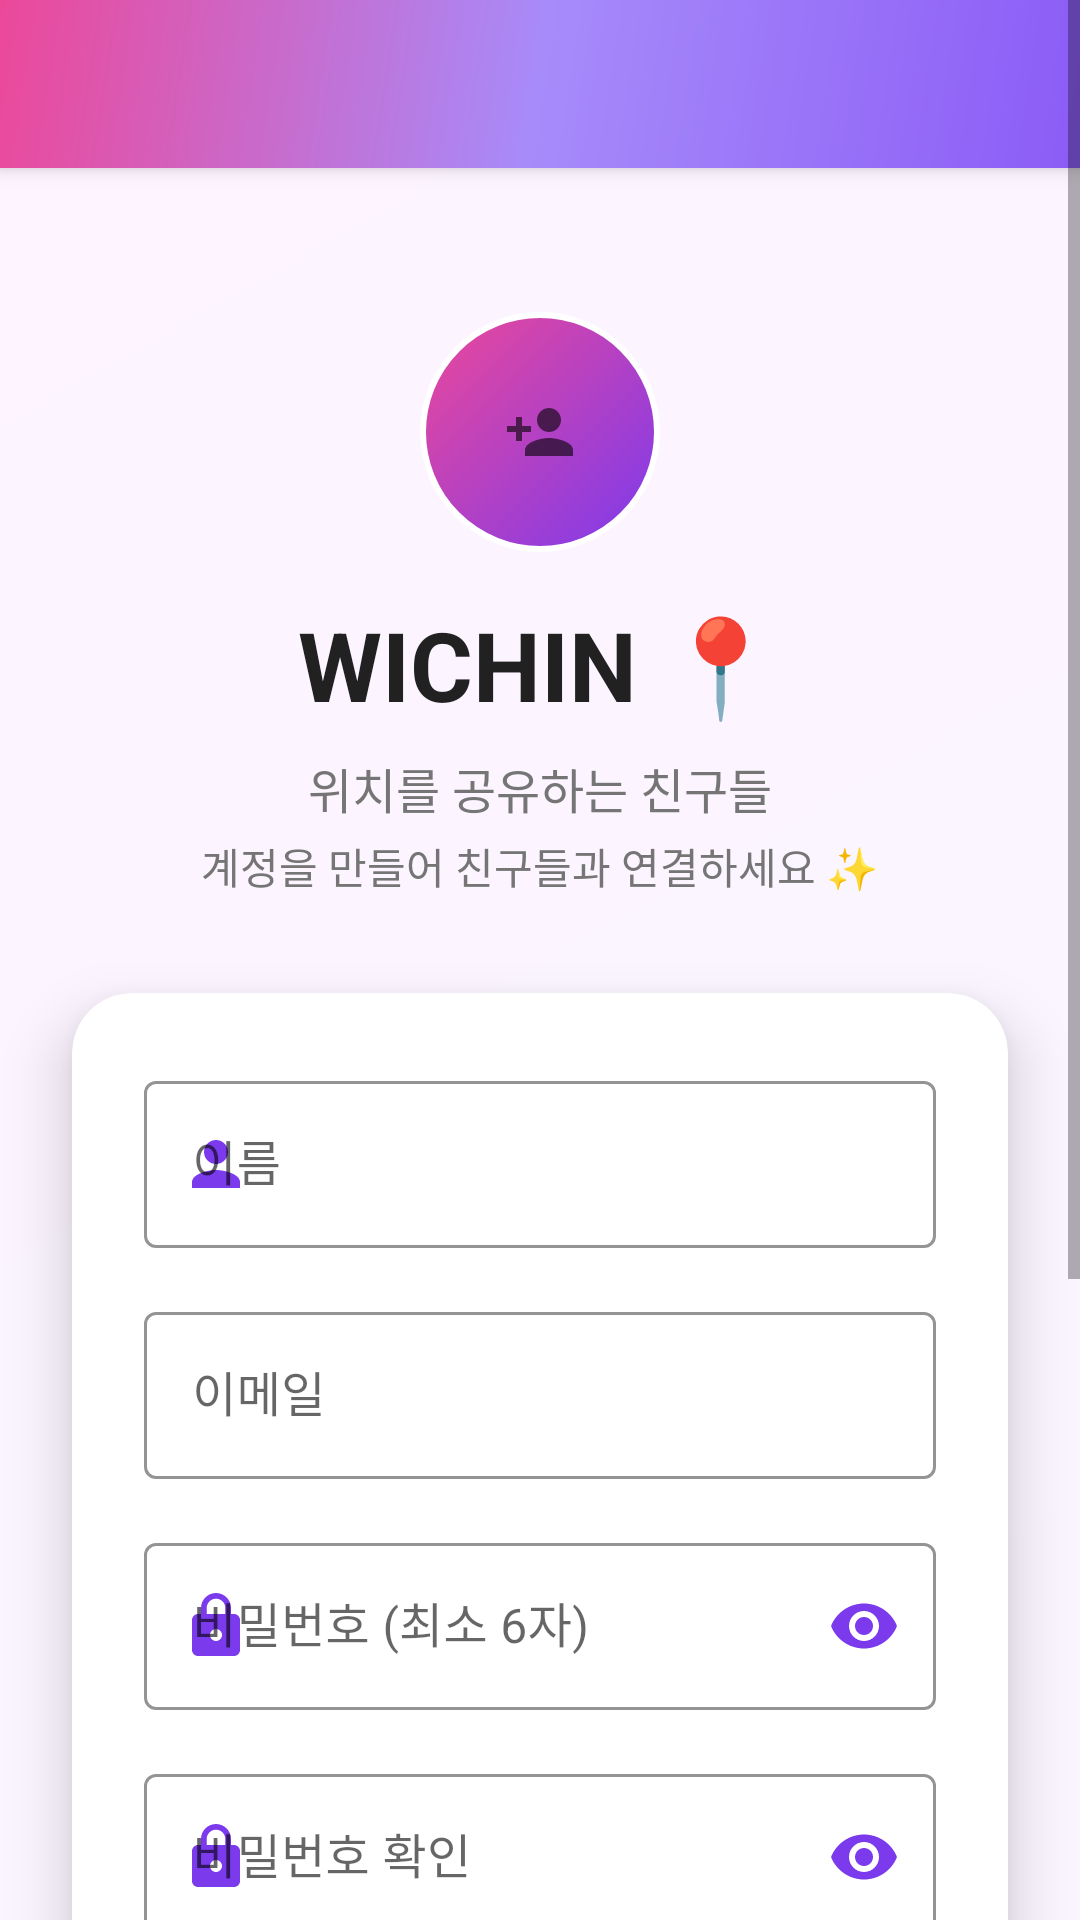

Layout XML and referenced resources for this Android screen:
<!-- AndroidManifest.xml: application theme Theme.GPS -->
<!-- res/layout/activity_register.xml -->
<?xml version="1.0" encoding="utf-8"?>
<ScrollView xmlns:android="http://schemas.android.com/apk/res/android"
    xmlns:app="http://schemas.android.com/apk/res-auto"
    android:layout_width="match_parent"
    android:layout_height="match_parent"
    android:fillViewport="true"
    android:background="@drawable/signup_background">

    <LinearLayout
        android:layout_width="match_parent"
        android:layout_height="wrap_content"
        android:orientation="vertical">

        
        <androidx.appcompat.widget.Toolbar
            android:id="@+id/toolbar"
            android:layout_width="match_parent"
            android:layout_height="?attr/actionBarSize"
            android:background="@drawable/toolbar_gradient"
            android:elevation="4dp"
            android:theme="@style/ThemeOverlay.AppCompat.Dark.ActionBar"
            app:popupTheme="@style/ThemeOverlay.AppCompat.Light" />

        
        <LinearLayout
            android:layout_width="match_parent"
            android:layout_height="wrap_content"
            android:orientation="vertical"
            android:gravity="center"
            android:padding="32dp"
            android:layout_marginTop="16dp">

            
            <ImageView
                android:layout_width="80dp"
                android:layout_height="80dp"
                android:layout_marginBottom="16dp"
                android:src="@drawable/ic_person_add"
                android:background="@drawable/logo_background"
                android:padding="16dp"
                android:scaleType="centerInside" />

            
            <TextView
                android:layout_width="wrap_content"
                android:layout_height="wrap_content"
                android:text="WICHIN 📍"
                android:textSize="32sp"
                android:textStyle="bold"
                android:textColor="@color/textColorPrimary"
                android:layout_marginBottom="8dp" />

            <TextView
                android:layout_width="wrap_content"
                android:layout_height="wrap_content"
                android:text="위치를 공유하는 친구들"
                android:textSize="16sp"
                android:textColor="@color/textColorSecondary"
                android:gravity="center"
                android:layout_marginBottom="4dp" />

            <TextView
                android:layout_width="wrap_content"
                android:layout_height="wrap_content"
                android:text="계정을 만들어 친구들과 연결하세요 ✨"
                android:textSize="14sp"
                android:textColor="@color/textColorSecondary"
                android:gravity="center" />

        </LinearLayout>

        
        <androidx.cardview.widget.CardView
            android:layout_width="match_parent"
            android:layout_height="wrap_content"
            android:layout_marginHorizontal="24dp"
            android:layout_marginBottom="24dp"
            app:cardCornerRadius="20dp"
            app:cardElevation="12dp"
            app:cardBackgroundColor="@android:color/white">

            <LinearLayout
                android:layout_width="match_parent"
                android:layout_height="wrap_content"
                android:orientation="vertical"
                android:padding="24dp">

                
                <com.google.android.material.textfield.TextInputLayout
                    android:id="@+id/name_layout"
                    android:layout_width="match_parent"
                    android:layout_height="wrap_content"
                    android:layout_marginBottom="16dp"
                    android:hint="이름"
                    app:startIconDrawable="@drawable/ic_person"
                    app:startIconTint="@color/colorPrimary"
                    app:boxStrokeColor="@color/colorPrimary"
                    app:hintTextColor="@color/colorPrimary"
                    style="@style/Widget.MaterialComponents.TextInputLayout.OutlinedBox">

                    <com.google.android.material.textfield.TextInputEditText
                        android:id="@+id/et_username"
                        android:layout_width="match_parent"
                        android:layout_height="wrap_content"
                        android:inputType="textPersonName"
                        android:maxLines="1" />

                </com.google.android.material.textfield.TextInputLayout>

                
                <com.google.android.material.textfield.TextInputLayout
                    android:id="@+id/email_layout"
                    android:layout_width="match_parent"
                    android:layout_height="wrap_content"
                    android:layout_marginBottom="16dp"
                    android:hint="이메일"
                    app:startIconDrawable="@drawable/ic_email"
                    app:startIconTint="@color/colorPrimary"
                    app:boxStrokeColor="@color/colorPrimary"
                    app:hintTextColor="@color/colorPrimary"
                    style="@style/Widget.MaterialComponents.TextInputLayout.OutlinedBox">

                    <com.google.android.material.textfield.TextInputEditText
                        android:id="@+id/et_email"
                        android:layout_width="match_parent"
                        android:layout_height="wrap_content"
                        android:inputType="textEmailAddress"
                        android:maxLines="1" />

                </com.google.android.material.textfield.TextInputLayout>

                
                <com.google.android.material.textfield.TextInputLayout
                    android:id="@+id/password_layout"
                    android:layout_width="match_parent"
                    android:layout_height="wrap_content"
                    android:layout_marginBottom="16dp"
                    android:hint="비밀번호 (최소 6자)"
                    app:startIconDrawable="@drawable/ic_lock"
                    app:startIconTint="@color/colorPrimary"
                    app:endIconMode="password_toggle"
                    app:endIconTint="@color/colorPrimary"
                    app:boxStrokeColor="@color/colorPrimary"
                    app:hintTextColor="@color/colorPrimary"
                    style="@style/Widget.MaterialComponents.TextInputLayout.OutlinedBox">

                    <com.google.android.material.textfield.TextInputEditText
                        android:id="@+id/et_pw"
                        android:layout_width="match_parent"
                        android:layout_height="wrap_content"
                        android:inputType="textPassword"
                        android:maxLines="1" />

                </com.google.android.material.textfield.TextInputLayout>

                
                <com.google.android.material.textfield.TextInputLayout
                    android:id="@+id/confirm_password_layout"
                    android:layout_width="match_parent"
                    android:layout_height="wrap_content"
                    android:layout_marginBottom="16dp"
                    android:hint="비밀번호 확인"
                    app:startIconDrawable="@drawable/ic_lock"
                    app:startIconTint="@color/colorPrimary"
                    app:endIconMode="password_toggle"
                    app:endIconTint="@color/colorPrimary"
                    app:boxStrokeColor="@color/colorPrimary"
                    app:hintTextColor="@color/colorPrimary"
                    style="@style/Widget.MaterialComponents.TextInputLayout.OutlinedBox">

                    <com.google.android.material.textfield.TextInputEditText
                        android:id="@+id/etConfirmPassword"
                        android:layout_width="match_parent"
                        android:layout_height="wrap_content"
                        android:inputType="textPassword"
                        android:maxLines="1" />

                </com.google.android.material.textfield.TextInputLayout>

                
                <com.google.android.material.textfield.TextInputLayout
                    android:id="@+id/phone_layout"
                    android:layout_width="match_parent"
                    android:layout_height="wrap_content"
                    android:layout_marginBottom="24dp"
                    android:hint="전화번호 (선택사항)"
                    app:startIconDrawable="@drawable/ic_phone"
                    app:startIconTint="@color/colorPrimary"
                    app:boxStrokeColor="@color/colorPrimary"
                    app:hintTextColor="@color/colorPrimary"
                    style="@style/Widget.MaterialComponents.TextInputLayout.OutlinedBox">

                    <com.google.android.material.textfield.TextInputEditText
                        android:id="@+id/et_Phone"
                        android:layout_width="match_parent"
                        android:layout_height="wrap_content"
                        android:inputType="phone"
                        android:maxLines="1" />

                </com.google.android.material.textfield.TextInputLayout>

                
                <Button
                    android:id="@+id/btn_register"
                    android:layout_width="match_parent"
                    android:layout_height="56dp"
                    android:text="회원가입"
                    android:textSize="16sp"
                    android:textStyle="bold"
                    android:textColor="@android:color/white"
                    android:background="@drawable/button_signup_background"
                    android:elevation="4dp"
                    android:layout_marginBottom="16dp" />

                
                <ProgressBar
                    android:id="@+id/progress_bar"
                    android:layout_width="wrap_content"
                    android:layout_height="wrap_content"
                    android:layout_gravity="center"
                    android:visibility="gone"
                    android:indeterminateTint="@color/colorPrimary" />

            </LinearLayout>

        </androidx.cardview.widget.CardView>

        
        <LinearLayout
            android:layout_width="match_parent"
            android:layout_height="wrap_content"
            android:orientation="horizontal"
            android:gravity="center"
            android:padding="16dp">

            <TextView
                android:layout_width="wrap_content"
                android:layout_height="wrap_content"
                android:text="이미 계정이 있으신가요? "
                android:textSize="14sp"
                android:textColor="@color/textColorSecondary" />

            <TextView
                android:id="@+id/tv_login_link"
                android:layout_width="wrap_content"
                android:layout_height="wrap_content"
                android:background="?attr/selectableItemBackground"
                android:clickable="true"
                android:focusable="true"
                android:padding="4dp"
                android:text="로그인"
                android:textColor="@color/colorPrimary"
                android:textSize="14sp"
                android:textStyle="bold" />

        </LinearLayout>

        
        <View
            android:layout_width="match_parent"
            android:layout_height="32dp" />

    </LinearLayout>

</ScrollView>
<!-- resources referenced by this layout -->
<resources>
  <color name="colorPrimary">#7C3AED</color>
  <color name="textColorPrimary">#212121</color>
  <color name="textColorSecondary">#757575</color>
  <!-- drawable ic_lock (drawable) -->
  <?xml version="1.0" encoding="utf-8"?>
  <vector xmlns:android="http://schemas.android.com/apk/res/android"
      android:width="24dp"
      android:height="24dp"
      android:viewportWidth="24"
      android:viewportHeight="24"
      android:tint="#4CAF50">
      <path
          android:fillColor="@android:color/white"
          android:pathData="M18,8h-1V6c0,-2.76 -2.24,-5 -5,-5S7,3.24 7,6v2H6c-1.1,0 -2,0.9 -2,2v10c0,1.1 0.9,2 2,2h12c1.1,0 2,-0.9 2,-2V10c0,-1.1 -0.9,-2 -2,-2zM12,17c-1.1,0 -2,-0.9 -2,-2s0.9,-2 2,-2 2,0.9 2,2 -0.9,2 -2,2zM15.1,8H8.9V6c0,-1.71 1.39,-3.1 3.1,-3.1 1.71,0 3.1,1.39 3.1,3.1v2z"/>
  </vector>
  <!-- drawable ic_person (drawable) -->
  <?xml version="1.0" encoding="utf-8"?>
  <vector xmlns:android="http://schemas.android.com/apk/res/android"
      android:width="24dp"
      android:height="24dp"
      android:viewportWidth="24"
      android:viewportHeight="24"
      android:tint="?attr/colorControlNormal">
      <path
          android:fillColor="@android:color/white"
          android:pathData="M12,12c2.21,0 4,-1.79 4,-4s-1.79,-4 -4,-4 -4,1.79 -4,4 1.79,4 4,4zM12,14c-2.67,0 -8,1.34 -8,4v2h16v-2c0,-2.66 -5.33,-4 -8,-4z"/>
  </vector>
  <!-- drawable ic_person_add (drawable) -->
  <?xml version="1.0" encoding="utf-8"?>
  <vector xmlns:android="http://schemas.android.com/apk/res/android"
      android:width="24dp"
      android:height="24dp"
      android:viewportWidth="24"
      android:viewportHeight="24"
      android:tint="?attr/colorControlNormal">
      <path
          android:fillColor="@android:color/white"
          android:pathData="M15,12c2.21,0 4,-1.79 4,-4s-1.79,-4 -4,-4 -4,1.79 -4,4 1.79,4 4,4zM6,10V7H4v3H1v2h3v3h2v-3h3v-2H6zM15,14c-2.67,0 -8,1.34 -8,4v2h16v-2c0,-2.66 -5.33,-4 -8,-4z"/>
  </vector>
  <!-- drawable ic_phone (drawable) -->
  <?xml version="1.0" encoding="utf-8"?>
  <vector xmlns:android="http://schemas.android.com/apk/res/android"
      android:width="24dp"
      android:height="24dp"
      android:viewportWidth="24"
      android:viewportHeight="24"
      android:tint="?attr/colorControlNormal">
      <path
          android:fillColor="@android:color/white"
          android:pathData="M6.62,10.79c1.44,2.83 3.76,5.14 6.59,6.59l2.2,-2.2c0.27,-0.27 0.67,-0.36 1.02,-0.24 1.12,0.37 2.33,0.57 3.57,0.57 0.55,0 1,0.45 1,1V20c0,0.55 -0.45,1 -1,1 -9.39,0 -17,-7.61 -17,-17 0,-0.55 0.45,-1 1,-1h3.5c0.55,0 1,0.45 1,1 0,1.25 0.2,2.45 0.57,3.57 0.11,0.35 0.03,0.74 -0.25,1.02l-2.2,2.2z"/>
  </vector>
  <!-- drawable logo_background (drawable) -->
  <?xml version="1.0" encoding="utf-8"?>
  <shape xmlns:android="http://schemas.android.com/apk/res/android"
      android:shape="oval">
      <gradient
          android:startColor="@color/colorPrimary"
          android:endColor="@color/wichinPink"
          android:angle="135" />
      <stroke
          android:width="2dp"
          android:color="@android:color/white" />
  </shape>
  <!-- drawable signup_background (drawable) -->
  <?xml version="1.0" encoding="utf-8"?>
  <shape xmlns:android="http://schemas.android.com/apk/res/android">
      <gradient
          android:startColor="@color/bgGradientStart"
          android:endColor="@color/bgGradientEnd"
          android:angle="135" />
  </shape>
  <!-- drawable toolbar_gradient (drawable) -->
  <?xml version="1.0" encoding="utf-8"?>
  <shape xmlns:android="http://schemas.android.com/apk/res/android">
      <gradient
          android:startColor="#8B5CF6"
          android:centerColor="#A78BFA"
          android:endColor="#EC4899"
          android:angle="135"
          android:type="linear" />
  </shape>
  <color name="colorPrimaryDark">#5B21B6</color>
  <color name="wichinPink">#EC4899</color>
  <color name="bgGradientStart">#FAF5FF</color>
  <color name="bgGradientEnd">#FDF4FF</color>
  <color name="colorAccent">#A78BFA</color>
  <color name="colorBackground">#FAF5FF</color>
</resources>
